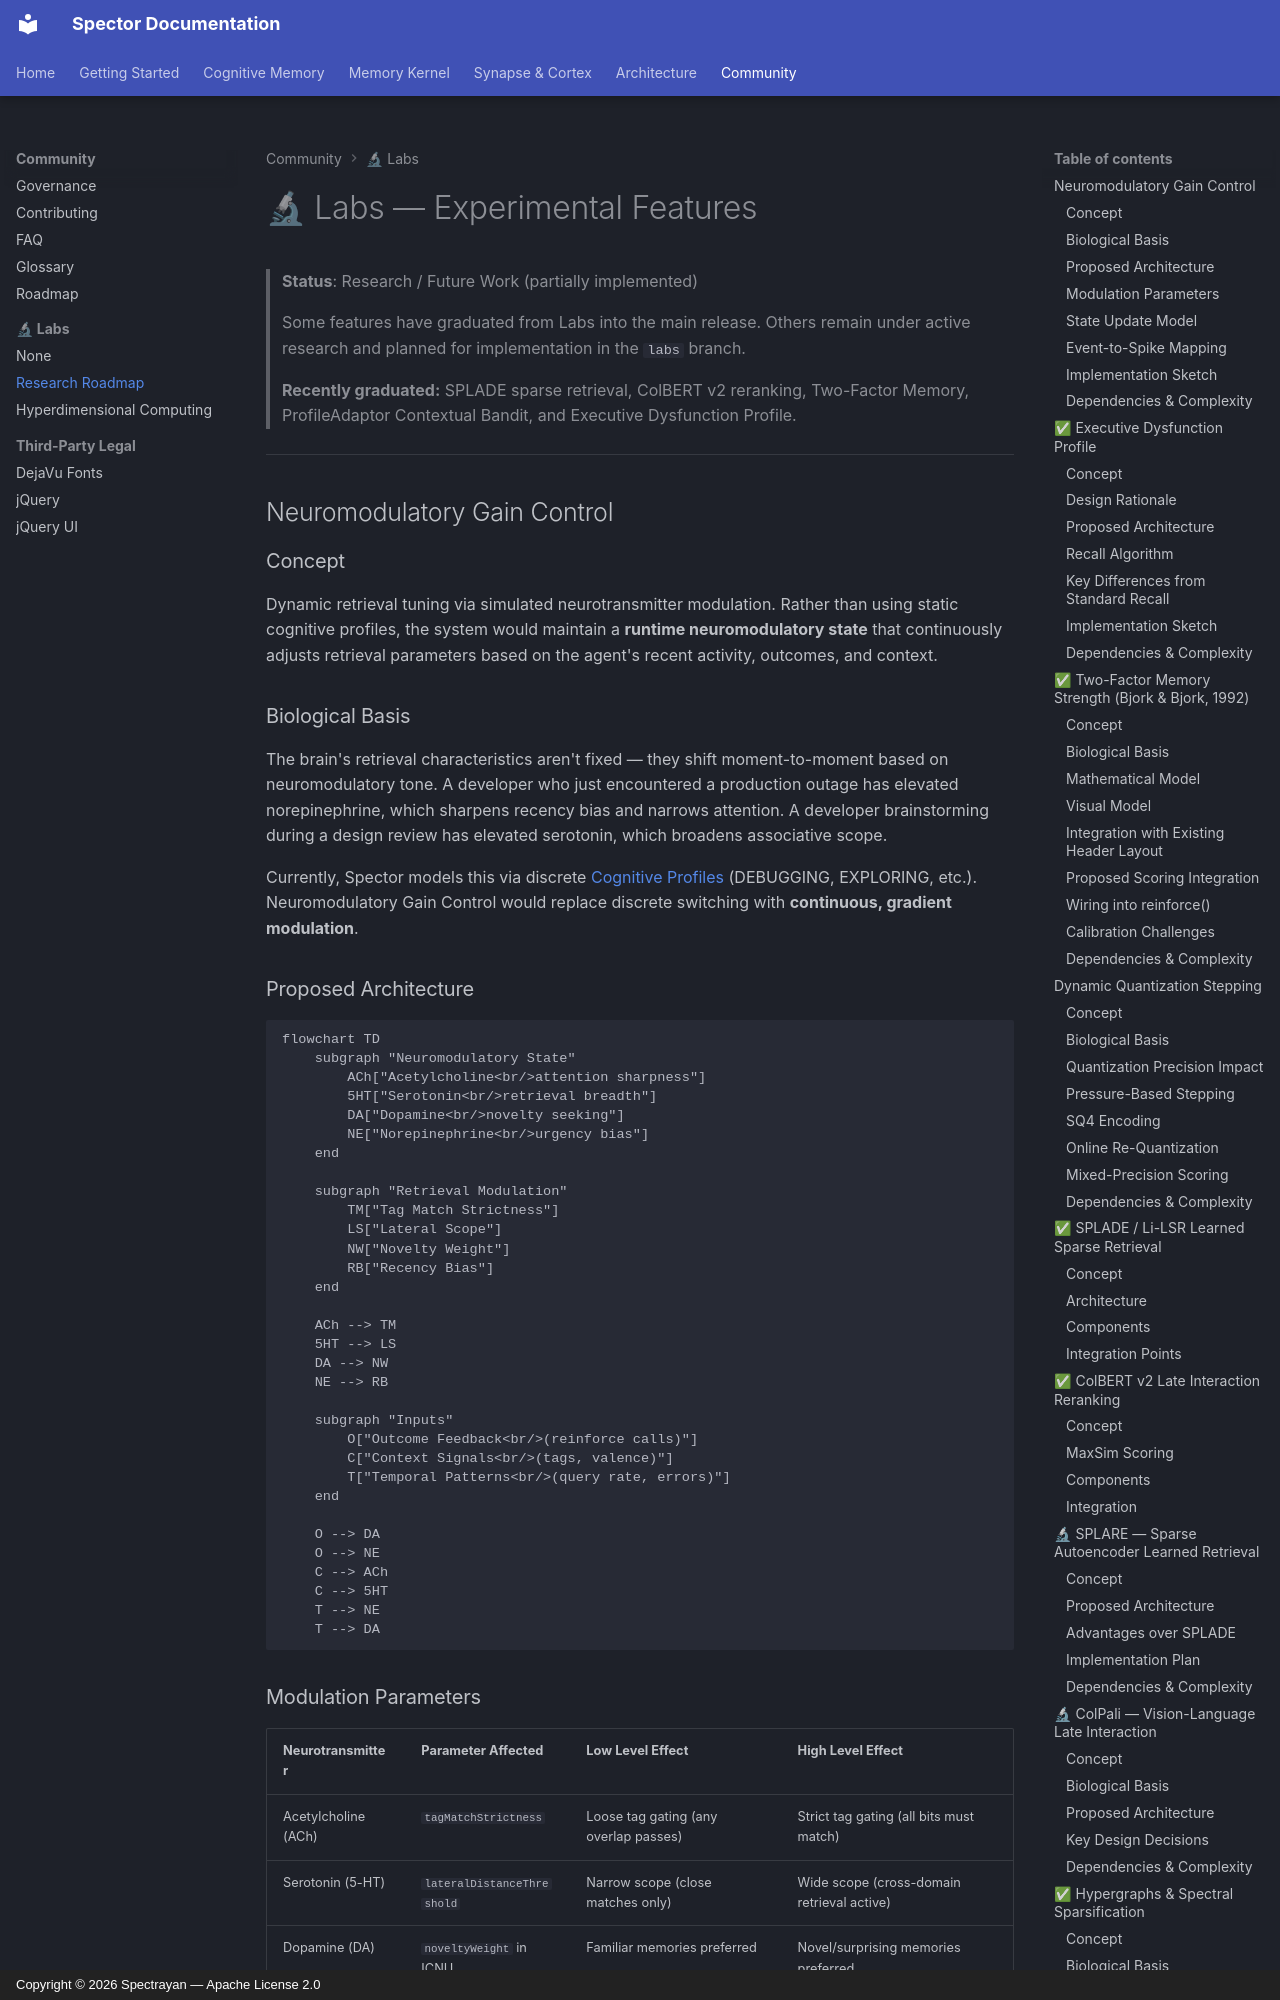

repository: spectrayan/spector · page: labs/roadmap/index.html · generator: mkdocs · copyright: Copyright © 2026 Spectrayan — Apache License 2.0

---
title: "Labs — Experimental Features"
description: "Research roadmap for Spector's experimental cognitive features: 4-Layer Retrieval Stack, SPLARE, ColPali, Neuromodulatory Gain Control, Executive Dysfunction Profile, Two-Factor Memory Strength, and Dynamic Quantization Stepping."
---

# 🔬 Labs — Experimental Features

> **Status**: Research / Future Work (partially implemented)
>
> Some features have graduated from Labs into the main release. Others remain
> under active research and planned for implementation in the `labs` branch.
>
> **Recently graduated:** SPLADE sparse retrieval, ColBERT v2 reranking, Two-Factor Memory, ProfileAdaptor Contextual Bandit, and Executive Dysfunction Profile.

---

## Neuromodulatory Gain Control

### Concept

Dynamic retrieval tuning via simulated neurotransmitter modulation. Rather than using static cognitive profiles, the system would maintain a **runtime neuromodulatory state** that continuously adjusts retrieval parameters based on the agent's recent activity, outcomes, and context.

### Biological Basis

The brain's retrieval characteristics aren't fixed — they shift moment-to-moment based on neuromodulatory tone. A developer who just encountered a production outage has elevated norepinephrine, which sharpens recency bias and narrows attention. A developer brainstorming during a design review has elevated serotonin, which broadens associative scope.

Currently, Spector models this via discrete [Cognitive Profiles](../memory/cognitive-profiles.md) (DEBUGGING, EXPLORING, etc.). Neuromodulatory Gain Control would replace discrete switching with **continuous, gradient modulation**.

### Proposed Architecture

```mermaid
flowchart TD
    subgraph "Neuromodulatory State"
        ACh["Acetylcholine<br/>attention sharpness"]
        5HT["Serotonin<br/>retrieval breadth"]
        DA["Dopamine<br/>novelty seeking"]
        NE["Norepinephrine<br/>urgency bias"]
    end

    subgraph "Retrieval Modulation"
        TM["Tag Match Strictness"]
        LS["Lateral Scope"]
        NW["Novelty Weight"]
        RB["Recency Bias"]
    end

    ACh --> TM
    5HT --> LS
    DA --> NW
    NE --> RB

    subgraph "Inputs"
        O["Outcome Feedback<br/>(reinforce calls)"]
        C["Context Signals<br/>(tags, valence)"]
        T["Temporal Patterns<br/>(query rate, errors)"]
    end

    O --> DA
    O --> NE
    C --> ACh
    C --> 5HT
    T --> NE
    T --> DA
```
